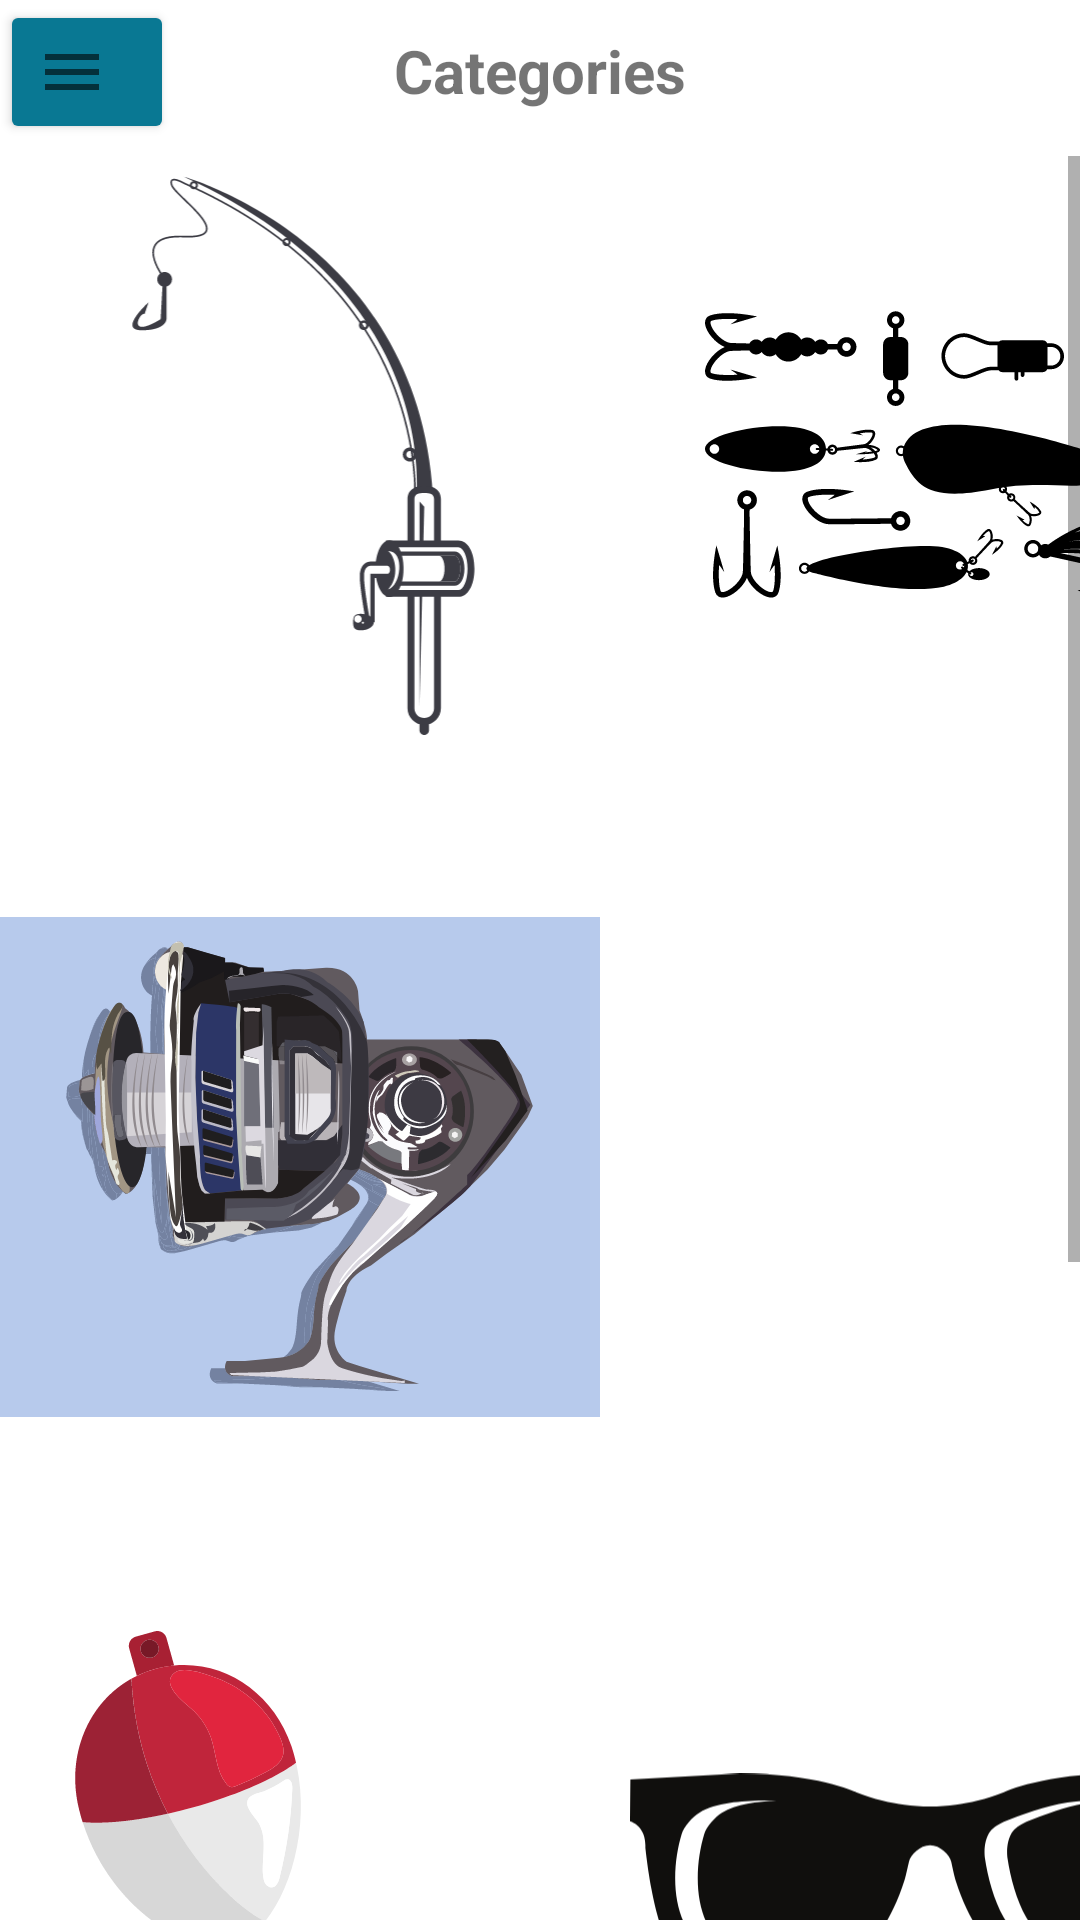

Produce the Android XML layout that renders to this screen, including the resource entries it uses.
<!-- AndroidManifest.xml: application theme Theme.FishermansStore -->
<!-- res/layout/activity_catalog.xml -->
<?xml version="1.0" encoding="utf-8"?>
<RelativeLayout xmlns:android="http://schemas.android.com/apk/res/android"
    xmlns:app="http://schemas.android.com/apk/res-auto"
    xmlns:tools="http://schemas.android.com/tools"
    android:layout_width="match_parent"
    android:layout_height="match_parent"
    tools:context=".CatalogActivity">

    <TextView
        android:id="@+id/categoryText"
        android:layout_width="wrap_content"
        android:layout_height="wrap_content"
        android:layout_alignParentTop="true"
        android:layout_centerHorizontal="true"
        android:layout_marginTop="10dp"
        android:text="Categories"
        android:textSize="20sp"
        android:textStyle="bold" />

    <Button
        android:id="@+id/menuBtn"
        android:layout_width="58dp"
        android:layout_height="wrap_content"
        android:layout_alignParentTop="true"
        android:backgroundTint="@color/main_btn_color"
        android:drawableLeft="@android:drawable/ic_menu"
        android:text="" />

    <ScrollView
        android:id="@+id/scrollView"
        android:layout_width="match_parent"
        android:layout_height="match_parent"
        android:layout_below="@+id/categoryText"
        android:layout_marginTop="15dp">

        <GridLayout
            android:id="@+id/mainGridLayout"
            android:layout_width="match_parent"
            android:layout_height="wrap_content"
            android:columnCount="2"
            android:orientation="vertical"
            android:rowCount="4">

            <LinearLayout
                android:layout_width="wrap_content"
                android:layout_height="wrap_content"
                android:layout_row="0"
                android:layout_column="0"
                android:background="@color/categories_card_bgr_color"
                android:orientation="vertical">

                <ImageView
                    android:id="@+id/imageView13"
                    android:layout_width="200dp"
                    android:layout_height="200dp"
                    app:srcCompat="@drawable/ic_fishing_rod_icon" />

                <TextView
                    android:id="@+id/textView3"
                    android:layout_width="wrap_content"
                    android:layout_height="wrap_content"
                    android:textColor="@color/white"
                    android:layout_gravity="bottom|center_horizontal"
                    android:text="Fishing Rods"
                    android:textSize="20dp" />
            </LinearLayout>

            <LinearLayout
                android:layout_width="wrap_content"
                android:layout_height="wrap_content"
                android:layout_row="1"
                android:layout_column="0"
                android:layout_marginTop="10sp"
                android:background="@color/categories_card_bgr_color"
                android:orientation="vertical">

                <ImageView
                    android:id="@+id/imageView14"
                    android:layout_width="200dp"
                    android:layout_height="200dp"
                    app:srcCompat="@drawable/ic_fishing_reel" />

                <TextView
                    android:id="@+id/textView6"
                    android:layout_width="match_parent"
                    android:layout_height="wrap_content"
                    android:gravity="bottom|center_horizontal"
                    android:textColor="@color/white"
                    android:text="Fishing Reels"
                    android:textSize="20dp" />
            </LinearLayout>

            <LinearLayout
                android:layout_width="wrap_content"
                android:layout_height="wrap_content"
                android:layout_row="1"
                android:layout_column="1"
                android:layout_marginTop="10sp"
                android:layout_marginRight="10dp"
                android:background="@color/categories_card_bgr_color"
                android:orientation="vertical">

                <ImageView
                    android:id="@+id/imageView15"
                    android:layout_width="200dp"
                    android:layout_height="200dp"
                    tools:srcCompat="@drawable/ic_fishing_net" />

                <TextView
                    android:id="@+id/textView7"
                    android:layout_width="match_parent"
                    android:layout_height="wrap_content"
                    android:textColor="@color/white"
                    android:gravity="bottom|center_horizontal"
                    android:text="Fishing Nets"
                    android:textSize="20dp" />
            </LinearLayout>

            <LinearLayout
                android:layout_width="wrap_content"
                android:layout_height="wrap_content"
                android:layout_row="2"
                android:layout_column="1"
                android:layout_marginTop="10sp"
                android:layout_marginRight="10dp"
                android:background="@color/categories_card_bgr_color"
                android:orientation="vertical">

                <ImageView
                    android:id="@+id/imageView16"
                    android:layout_width="200dp"
                    android:layout_height="200dp"
                    app:srcCompat="@drawable/ic_sun_glasses" />

                <TextView
                    android:id="@+id/textView8"
                    android:layout_width="match_parent"
                    android:layout_height="wrap_content"
                    android:gravity="bottom|center_horizontal"
                    android:textColor="@color/white"
                    android:text="Fishing Sunglasses"
                    android:textSize="20dp" />
            </LinearLayout>

            <LinearLayout
                android:layout_width="wrap_content"
                android:layout_height="wrap_content"
                android:layout_row="0"
                android:layout_column="1"
                android:layout_marginRight="10dp"
                android:background="@color/categories_card_bgr_color"
                android:orientation="vertical">

                <ImageView
                    android:id="@+id/imageView18"
                    android:layout_width="200dp"
                    android:layout_height="200dp"
                    app:srcCompat="@drawable/ic_bait" />

                <TextView
                    android:id="@+id/textView9"
                    android:layout_width="match_parent"
                    android:layout_height="wrap_content"
                    android:gravity="bottom|center_horizontal"
                    android:textColor="@color/white"
                    android:text="Baits"
                    android:textSize="20dp" />
            </LinearLayout>

            <LinearLayout
                android:layout_width="wrap_content"
                android:layout_height="wrap_content"
                android:layout_row="2"
                android:layout_column="0"
                android:layout_marginTop="10sp"
                android:layout_marginRight="10dp"
                android:background="@color/categories_card_bgr_color"
                android:orientation="vertical">

                <ImageView
                    android:id="@+id/imageView19"
                    android:layout_width="200dp"
                    android:layout_height="200dp"
                    app:srcCompat="@drawable/ic_float" />

                <TextView
                    android:id="@+id/textView10"
                    android:layout_width="match_parent"
                    android:layout_height="wrap_content"
                    android:textColor="@color/white"
                    android:gravity="bottom|center_horizontal"
                    android:text="Fishing Floats"
                    android:textSize="20dp" />
            </LinearLayout>

            <LinearLayout
                android:layout_width="wrap_content"
                android:layout_height="wrap_content"
                android:layout_row="3"
                android:layout_column="0"
                android:layout_marginTop="10sp"
                android:layout_marginRight="10dp"
                android:background="@color/categories_card_bgr_color"
                android:orientation="vertical">

                <ImageView
                    android:id="@+id/imageView20"
                    android:layout_width="200dp"
                    android:layout_height="200dp"
                    app:srcCompat="@drawable/ic_camping" />

                <TextView
                    android:id="@+id/textView11"
                    android:layout_width="match_parent"
                    android:layout_height="wrap_content"
                    android:gravity="bottom|center_horizontal"
                    android:textColor="@color/white"
                    android:text="Camping Equipment"
                    android:textSize="20dp" />
            </LinearLayout>

            <LinearLayout
                android:layout_width="wrap_content"
                android:layout_height="wrap_content"
                android:layout_row="3"
                android:layout_column="1"
                android:layout_marginTop="10sp"
                android:layout_marginRight="10dp"
                android:background="@color/categories_card_bgr_color"
                android:orientation="vertical">

                <ImageView
                    android:id="@+id/imageView17"
                    android:layout_width="200dp"
                    android:layout_height="200dp"
                    app:srcCompat="@drawable/ic_raft_boat" />

                <TextView
                    android:id="@+id/textView12"
                    android:layout_width="match_parent"
                    android:layout_height="wrap_content"
                    android:textColor="@color/white"
                    android:gravity="bottom|center_horizontal"
                    android:text="Raft Boats"
                    android:textSize="20dp" />
            </LinearLayout>

        </GridLayout>
    </ScrollView>
</RelativeLayout>
<!-- resources referenced by this layout -->
<resources>
  <color name="main_btn_color">#097893</color>
  <color name="white">#FFFFFFFF</color>
  <!-- drawable ic_bait: vector/xml drawable (drawable, 15781 chars, omitted) -->
  <!-- drawable ic_camping: vector/xml drawable (drawable, 76371 chars, omitted) -->
  <!-- drawable ic_fishing_net: vector/xml drawable (drawable, 116122 chars, omitted) -->
  <!-- drawable ic_fishing_reel: vector/xml drawable (drawable, 70712 chars, omitted) -->
  <!-- drawable ic_fishing_rod_icon: vector/xml drawable (drawable, 8777 chars, omitted) -->
  <!-- drawable ic_float: vector/xml drawable (drawable, 33583 chars, omitted) -->
  <!-- drawable ic_raft_boat: vector/xml drawable (drawable, 34342 chars, omitted) -->
  <!-- drawable ic_sun_glasses: vector/xml drawable (drawable, 4300 chars, omitted) -->
  <style name="Theme.FishermansStore" parent="Theme.MaterialComponents.DayNight.DarkActionBar">
          
          <item name="colorPrimary">@color/purple_500</item>
          <item name="colorPrimaryVariant">@color/purple_700</item>
          <item name="colorOnPrimary">@color/white</item>
          
          <item name="colorSecondary">@color/teal_200</item>
          <item name="colorSecondaryVariant">@color/teal_700</item>
          <item name="colorOnSecondary">@color/black</item>
          
          <item name="android:statusBarColor" tools:targetApi="l">?attr/colorPrimaryVariant</item>
          
      </style>
  <color name="purple_500">#FF6200EE</color>
  <color name="purple_700">#FF3700B3</color>
  <color name="teal_200">#FF03DAC5</color>
  <color name="teal_700">#FF018786</color>
  <color name="black">#FF000000</color>
</resources>
